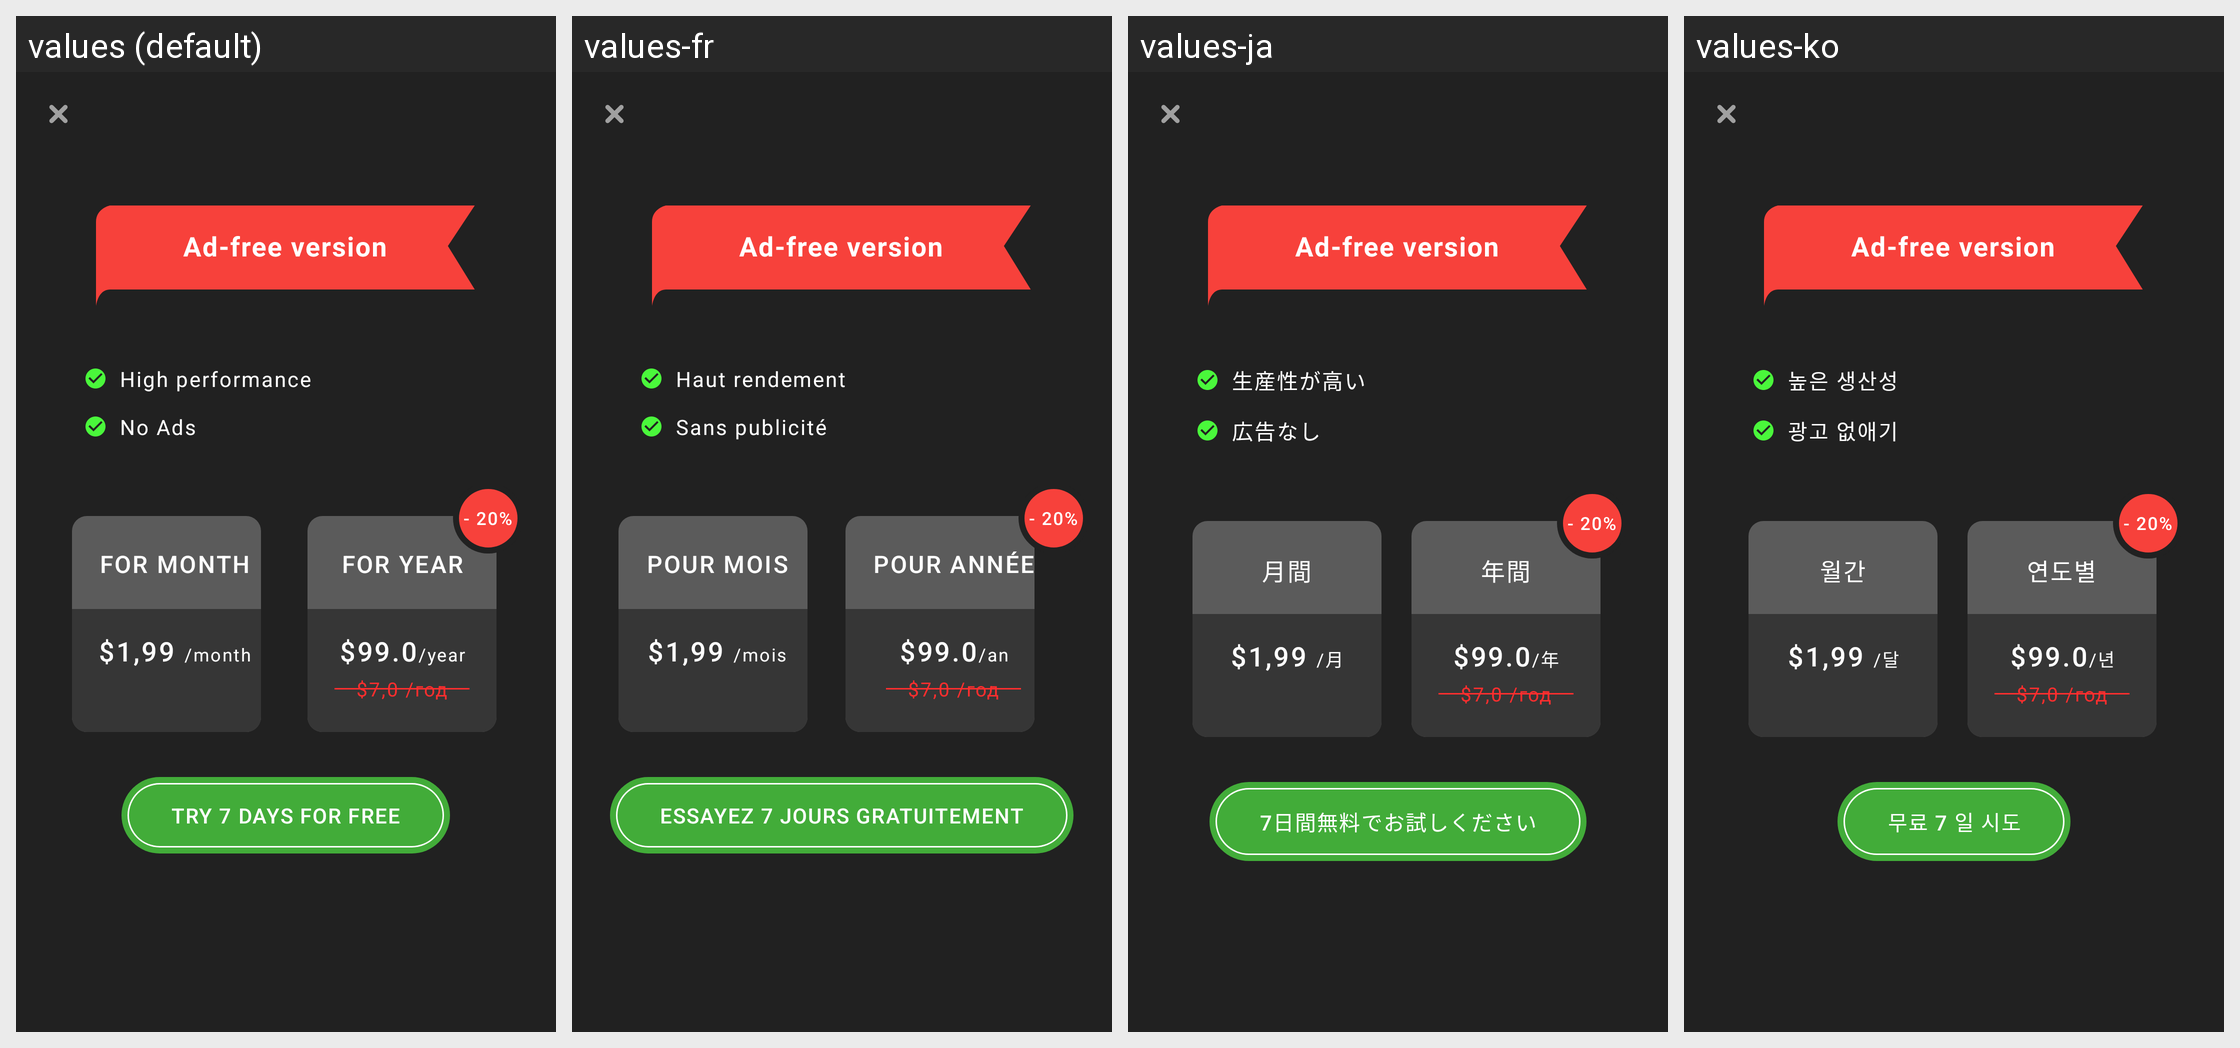

The Android screen above is rendered under several locales of the same app. Produce the string resources it draws, with the default and per-locale values.
Android screen res/layout/flag_activity.xml rendered under 4 locales, left to right: values (default), values-fr, values-ja, values-ko. Device: Nexus 5 (rendered at 1080×1920; each locale shown at half size, 540×960, under a caption strip naming it); theme AppTheme.NoActionBar.
Other locales in the repository, not shown: values-ar, values-bn, values-de, values-es, values-fa, values-hi, values-it, values-iw, values-pt, values-ru, values-th, values-tr, values-vi, values-zh.
Strings drawn on this screen, with the default value and each locale's value (text and hints the layout hard-codes, and strings that could not be matched under every locale, appear in the picture but are not listed):

high_speed_shield
  values: High performance
  values-fr: Haut rendement
  values-ja: 生産性が高い
  values-ko: 높은 생산성

no_any_ads_flag
  values: No Ads
  values-fr: Sans publicité
  values-ja: 広告なし
  values-ko: 광고 없애기

for_month_flag
  values: For month
  values-fr: Pour mois
  values-ja: 月間
  values-ko: 월간

in_month_shield
  values: /month
  values-fr: /mois
  values-ja: /月
  values-ko: /달

for_year_flag
  values: For year
  values-fr: Pour année
  values-ja: 年間
  values-ko: 연도별

in_year_shield
  values: /year
  values-fr: /an
  values-ja: /年
  values-ko: /년

try_7_days_for_free_new
  values: Try 7 days for free
  values-fr: Essayez 7 jours gratuitement
  values-ja: 7日間無料でお試しください
  values-ko: 무료 7 일 시도
